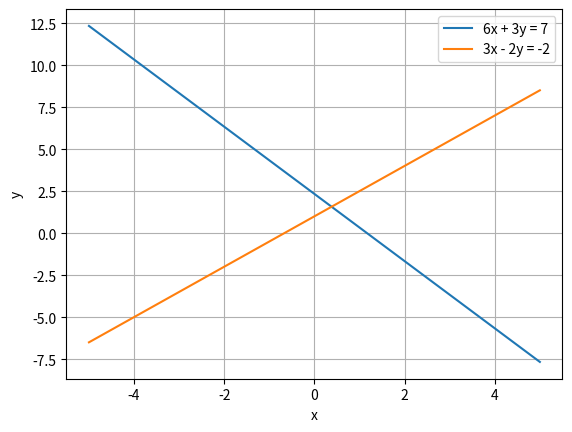

This figure's Python source:
import numpy as np
import matplotlib.pyplot as plt

# definizione delle equazioni delle rette
x = np.linspace(-5, 5, 100)
y1 = (7 - 6*x) / 3
y2 = (3*x + 2) / 2

# creazione del grafico
plt.plot(x, y1, label='6x + 3y = 7')
plt.plot(x, y2, label='3x - 2y = -2')
plt.xlabel('x')
plt.ylabel('y')
plt.legend()
plt.grid()

# visualizzazione del grafico
plt.show()
